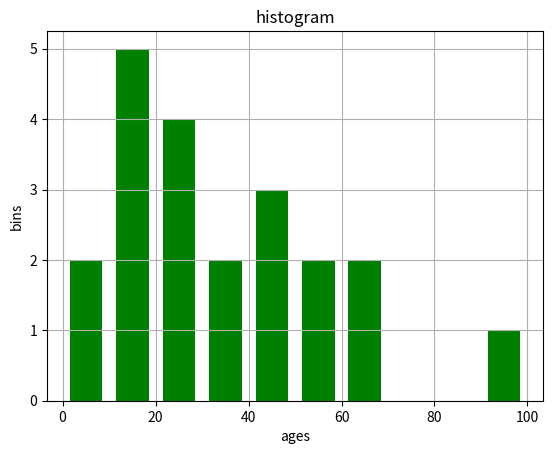

Python code for this plot:
#frequency measurement of the one parameter

import matplotlib.pyplot as plt
import numpy as np

ages = [99,15,20,40,55,23,55,44,11,34,62,32,42,1,23,24,60,10,12,18,2]

bins = 10

range = (0,100)

plt.hist(ages,bins,range,color='green',histtype='bar',rwidth=0.7)
plt.xlabel('ages')
plt.ylabel('bins')
plt.title('histogram')
plt.grid()
plt.show()
